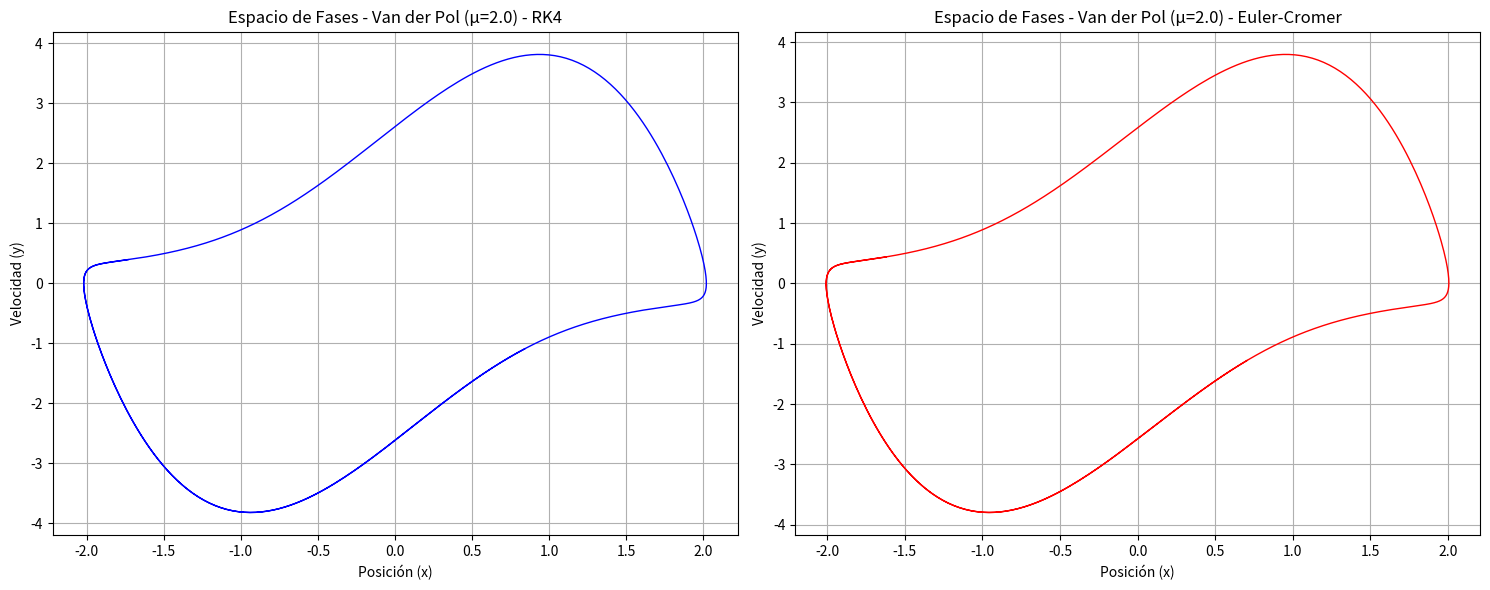
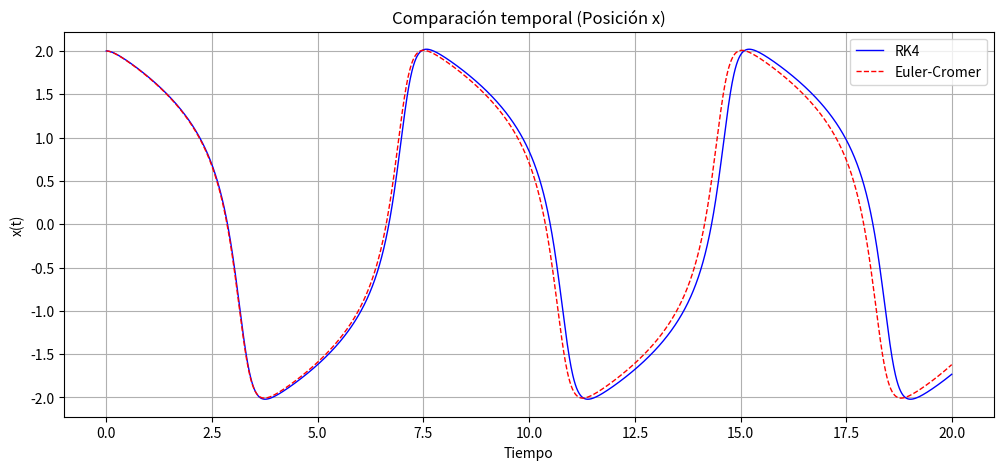

Source code (Python) for these figures, in order:
import numpy as np
import matplotlib.pyplot as plt

# Parámetros del Van der Pol
mu = 2.0  # Parámetro de no linealidad (prueba con 0.1, 1.0, 5.0)

# Definición del sistema
def van_der_pol(state):
    x, y = state
    dxdt = y
    dydt = mu * (1 - x**2) * y - x
    return np.array([dxdt, dydt])

# Método RK4
def rk4_step(state, dt):
    k1 = van_der_pol(state)
    k2 = van_der_pol(state + 0.5 * dt * k1)
    k3 = van_der_pol(state + 0.5 * dt * k2)
    k4 = van_der_pol(state + dt * k3)
    return state + (dt / 6.0) * (k1 + 2*k2 + 2*k3 + k4)

# Método Euler-Cromer adaptado
def euler_cromer_step(state, dt):
    x, y = state
    # Primero actualizamos la velocidad (y)
    new_y = y + dt * (mu * (1 - x**2) * y - x)
    # Luego la posición (x) con la nueva velocidad
    new_x = x + dt * new_y
    return np.array([new_x, new_y])

# Simulación
dt = 0.01
fin = 20
steps = int(fin/dt)
state_rk4 = np.array([2, 0])  # Condición inicial
state_ec = state_rk4.copy()

# Almacenamiento
traj_rk4 = np.zeros((steps, 2))
traj_ec = np.zeros((steps, 2))

for i in range(steps):
    traj_rk4[i] = state_rk4
    traj_ec[i] = state_ec
    state_rk4 = rk4_step(state_rk4, dt)
    state_ec = euler_cromer_step(state_ec, dt)

# Gráfico del espacio de fases
plt.figure(figsize=(15, 6))

# RK4
plt.subplot(121)
x_rk4, y_rk4 = traj_rk4[1000:].T  # Ignoramos transitorio inicial
plt.plot(x_rk4, y_rk4, 'b', lw=1, label=f'RK4 (dt={dt})')
plt.title(f'Espacio de Fases - Van der Pol (μ={mu}) - RK4')
plt.xlabel('Posición (x)')
plt.ylabel('Velocidad (y)')
plt.grid(True)

# Euler-Cromer
plt.subplot(122)
x_ec, y_ec = traj_ec[1000:].T
plt.plot(x_ec, y_ec, 'r', lw=1, label=f'Euler-Cromer (dt={dt})')
plt.title(f'Espacio de Fases - Van der Pol (μ={mu}) - Euler-Cromer')
plt.xlabel('Posición (x)')
plt.ylabel('Velocidad (y)')
plt.grid(True)

plt.tight_layout()
plt.show()

# Diagrama de tiempo para comparar métodos
plt.figure(figsize=(12, 5))
plt.plot(np.arange(steps)*dt, traj_rk4[:, 0], 'b-', lw=1, label='RK4')
plt.plot(np.arange(steps)*dt, traj_ec[:, 0], 'r--', lw=1, label='Euler-Cromer')
plt.title('Comparación temporal (Posición x)')
plt.xlabel('Tiempo')
plt.ylabel('x(t)')
plt.legend()
plt.grid(True)
plt.show()
